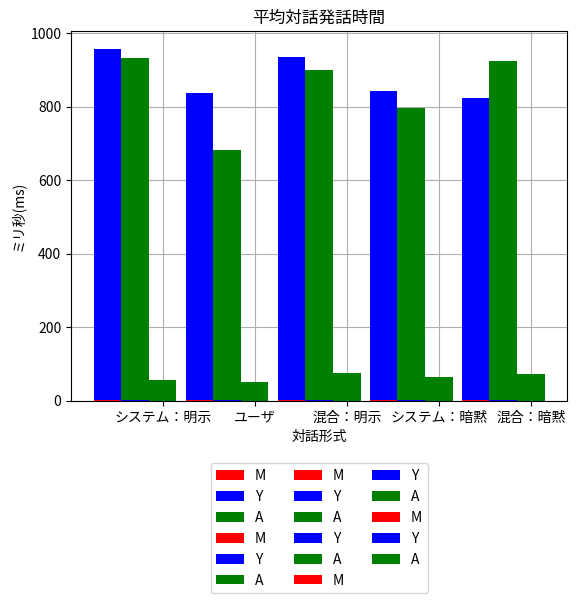

This figure's Python source:
import numpy as np
import matplotlib.pyplot as plt
from matplotlib import rcParams

rcParams["font.family"] = "sans-serif"
rcParams["font.sans-serif"] = [
    "Hiragino Maru Gothic Pro",
    "Yu Gothic",
    "Meirio",
    "Takao",
    "IPAexGothic",
    "IPAPGothic",
    "VL PGothic",
    "Noto Sans CJK JP",
]

# 正答率
left1 = np.array([1, 2, 3, 4, 5])
left2 = np.array([1.3, 2.3, 3.3, 4.3, 5.3])
left3 = np.array([1.6, 2.6, 3.6, 4.6, 5.6])
m = np.array([48.0, 61.3, 71.6, 74.5, 84.9])
y = np.array([63.0, 61.1, 73.7, 70.6, 78.9])
a = np.array([40.0, 39.0, 66.7, 43.8, 51])
label = ["システム：明示", "ユーザ", "混合：明示", "システム：暗黙", "混合：暗黙"]

plt.bar(
    left1,
    m,
    color="r",
    label="M",
    tick_label=label,
    align="center",
    width=0.3,
    zorder=2,
)
plt.bar(
    left2,
    y,
    color="b",
    label="Y",
    tick_label=label,
    align="center",
    width=0.3,
    zorder=2,
)
plt.bar(
    left3,
    a,
    color="g",
    label="A",
    tick_label=label,
    align="center",
    width=0.3,
    zorder=2,
)

plt.legend(loc="upper center", bbox_to_anchor=(0.5, -0.15), ncol=3)
plt.title("ゲーム正答率")
plt.xlabel("対話形式")
plt.ylabel("正答率(%)")
plt.grid(zorder=1)

plt.show()

# 未解答率
left1 = np.array([1, 2, 3, 4, 5])
left2 = np.array([1.3, 2.3, 3.3, 4.3, 5.3])
left3 = np.array([1.6, 2.6, 3.6, 4.6, 5.6])
m = np.array([36.0, 29.0, 19.3, 17.6, 9.4])
y = np.array([33.3, 36.1, 21.1, 29.4, 17.5])
a = np.array([30.0, 24.4, 11.1, 31.2, 29.4])
label = ["システム：明示", "ユーザ", "混合：明示", "システム：暗黙", "混合：暗黙"]

plt.bar(
    left1,
    m,
    color="r",
    label="M",
    tick_label=label,
    align="center",
    width=0.3,
    zorder=2,
)
plt.bar(
    left2,
    y,
    color="b",
    label="Y",
    tick_label=label,
    align="center",
    width=0.3,
    zorder=2,
)
plt.bar(
    left3,
    a,
    color="g",
    label="A",
    tick_label=label,
    align="center",
    width=0.3,
    zorder=2,
)

plt.legend(loc="upper center", bbox_to_anchor=(0.5, -0.15), ncol=3)
plt.title("ゲーム未解答率")
plt.xlabel("対話形式")
plt.ylabel("未解答率(%)")
plt.grid(zorder=1)

plt.show()

# 未解答を除く正答率
left1 = np.array([1, 2, 3, 4, 5])
left2 = np.array([1.3, 2.3, 3.3, 4.3, 5.3])
left3 = np.array([1.6, 2.6, 3.6, 4.6, 5.6])
m = np.array([75.0, 29.0, 88.7, 90.5, 93.8])
y = np.array([94.4, 95.7, 93.3, 100.0, 95.7])
a = np.array([57.1, 51.6, 75.0, 63.6, 72.2])
label = ["システム：明示", "ユーザ", "混合：明示", "システム：暗黙", "混合：暗黙"]

plt.bar(
    left1,
    m,
    color="r",
    label="M",
    tick_label=label,
    align="center",
    width=0.3,
    zorder=2,
)
plt.bar(
    left2,
    y,
    color="b",
    label="Y",
    tick_label=label,
    align="center",
    width=0.3,
    zorder=2,
)
plt.bar(
    left3,
    a,
    color="g",
    label="A",
    tick_label=label,
    align="center",
    width=0.3,
    zorder=2,
)

plt.legend(loc="upper center", bbox_to_anchor=(0.5, -0.15), ncol=3)
plt.title("ゲーム正答率（未解答を除く）")
plt.xlabel("対話形式")
plt.ylabel("正答率(%)")
plt.grid(zorder=1)

plt.show()

# 平均解答時間
left1 = np.array([1, 2, 3, 4, 5])
left2 = np.array([1.3, 2.3, 3.3, 4.3, 5.3])

y = np.array([957.5, 838, 936.1, 843.9, 822.8])
a = np.array([933.6, 680.9, 899.7, 795.8, 924.3])
label = ["システム：明示", "ユーザ", "混合：明示", "システム：暗黙", "混合：暗黙"]

plt.bar(
    left1,
    y,
    color="b",
    label="Y",
    tick_label=label,
    align="center",
    width=0.3,
    zorder=2,
)
plt.bar(
    left2,
    a,
    color="g",
    label="A",
    tick_label=label,
    align="center",
    width=0.3,
    zorder=2,
)

plt.legend(loc="upper center", bbox_to_anchor=(0.5, -0.15), ncol=3)
plt.title("ゲーム平均解答時間")
plt.xlabel("対話形式")
plt.ylabel("ミリ秒(ms)")
plt.grid(zorder=1)

plt.show()


# 思考時間平均
left1 = np.array([1, 2, 3, 4, 5])
left2 = np.array([1.3, 2.3, 3.3, 4.3, 5.3])
left3 = np.array([1.6, 2.6, 3.6, 4.6, 5.6])
m = np.array([0.338, 0.471, 0.742, 0.759, 0.631])
y = np.array([0.602, 1.681, 0.487, 0.415, 0.487])
a = np.array([0.742, 1.85, 0.568, 0.732, 0.648])
label = ["システム：明示", "ユーザ", "混合：明示", "システム：暗黙", "混合：暗黙"]

plt.bar(
    left1,
    m,
    color="r",
    label="M",
    tick_label=label,
    align="center",
    width=0.3,
    zorder=2,
)
plt.bar(
    left2,
    y,
    color="b",
    label="Y",
    tick_label=label,
    align="center",
    width=0.3,
    zorder=2,
)
plt.bar(
    left3,
    a,
    color="g",
    label="A",
    tick_label=label,
    align="center",
    width=0.3,
    zorder=2,
)

plt.legend(loc="upper center", bbox_to_anchor=(0.5, -0.15), ncol=3)
plt.title("平均対話思考時間")
plt.xlabel("対話形式")
plt.ylabel("ミリ秒(ms)")
plt.grid(zorder=1)

plt.show()

# 解答時間平均
left1 = np.array([1, 2, 3, 4, 5])
left2 = np.array([1.3, 2.3, 3.3, 4.3, 5.3])
left3 = np.array([1.6, 2.6, 3.6, 4.6, 5.6])
m = np.array([1.029, 1.472, 1.939, 2.495, 1.588])
y = np.array([1.054, 1.471, 1.579, 2.106, 2.186])
a = np.array([1.086, 1.11, 0.75, 2.043, 1.82])
label = ["システム：明示", "ユーザ", "混合：明示", "システム：暗黙", "混合：暗黙"]

plt.bar(
    left1,
    m,
    color="r",
    label="M",
    tick_label=label,
    align="center",
    width=0.3,
    zorder=2,
)
plt.bar(
    left2,
    y,
    color="b",
    label="Y",
    tick_label=label,
    align="center",
    width=0.3,
    zorder=2,
)
plt.bar(
    left3,
    a,
    color="g",
    label="A",
    tick_label=label,
    align="center",
    width=0.3,
    zorder=2,
)

plt.legend(loc="upper center", bbox_to_anchor=(0.5, -0.15), ncol=3)
plt.title("平均対話発話時間")
plt.xlabel("対話形式")
plt.ylabel("ミリ秒(ms)")

plt.grid(zorder=1)

plt.show()

